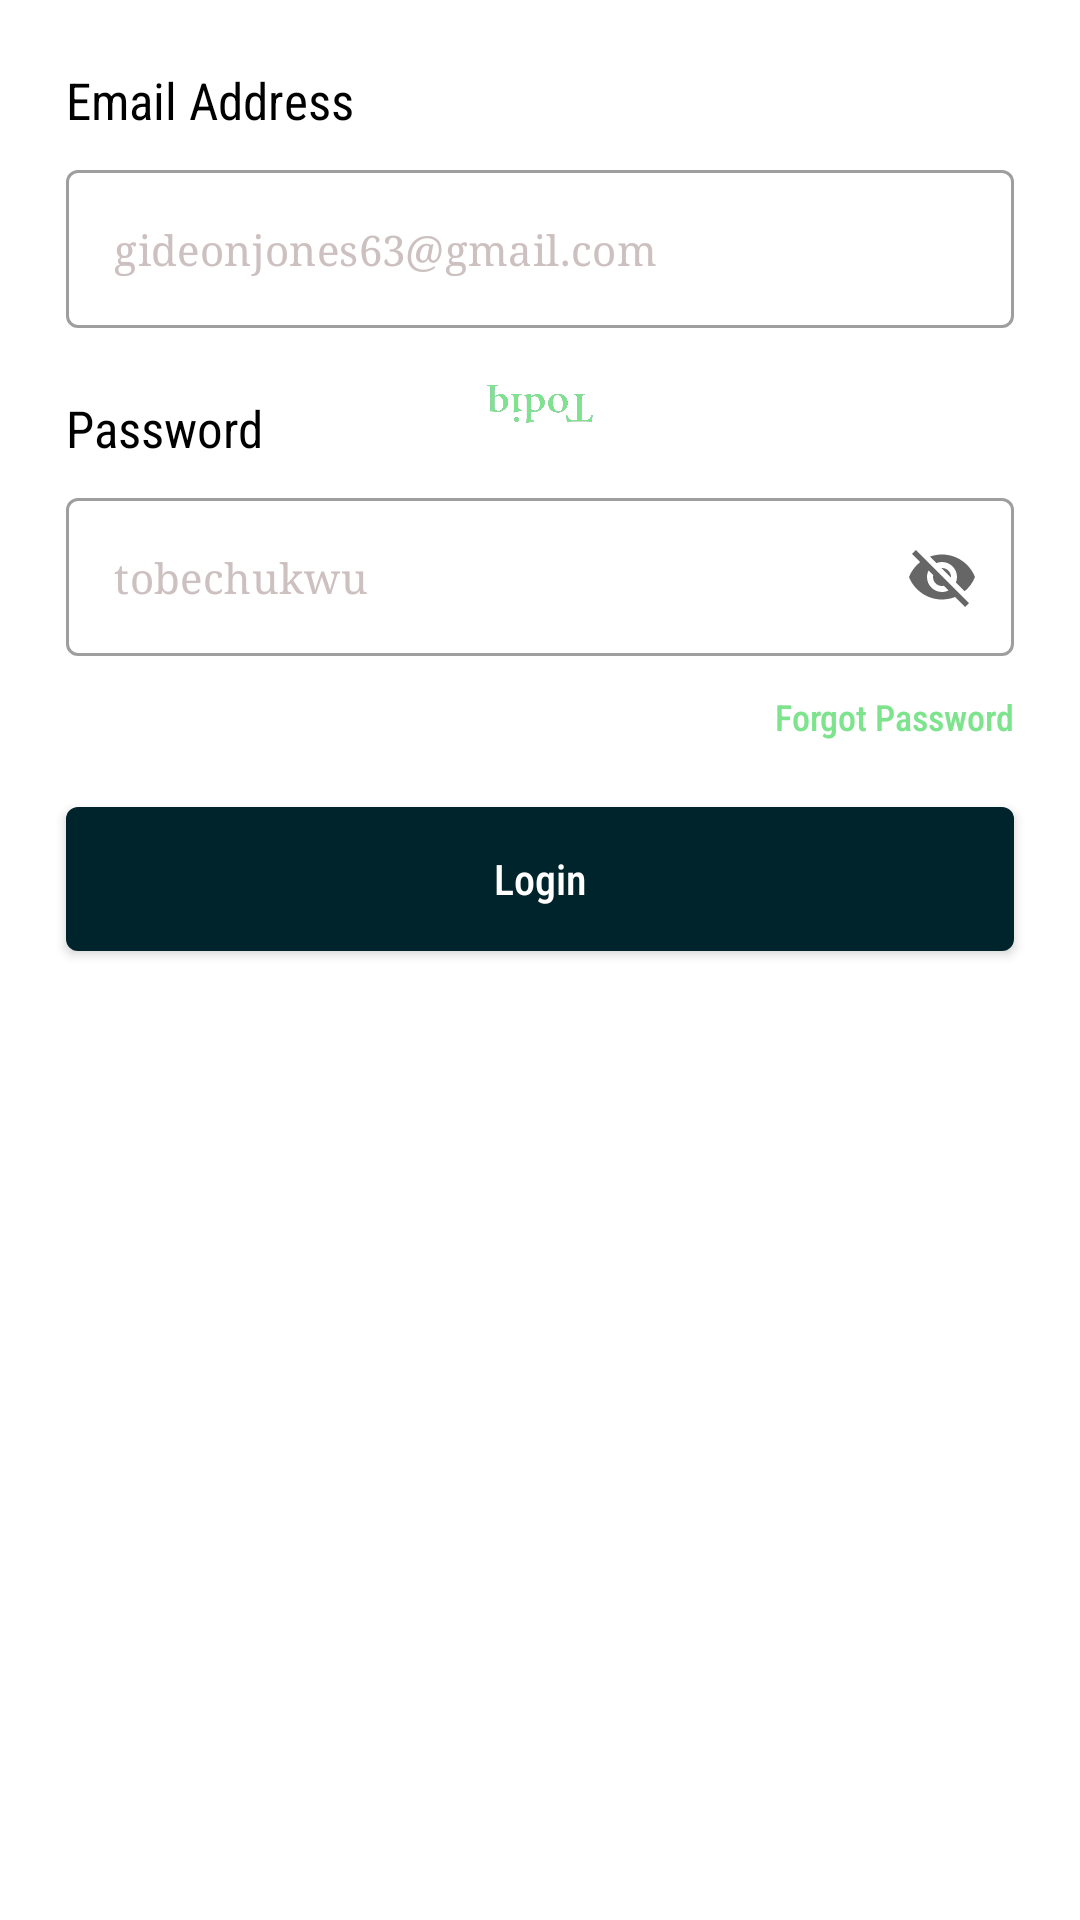

Reconstruct the res/layout file that produces this screen, plus the resources it refers to.
<!-- AndroidManifest.xml: application theme Theme.BehrnIntern -->
<!-- res/layout/fragment_login.xml -->
<?xml version="1.0" encoding="utf-8"?>
<androidx.constraintlayout.widget.ConstraintLayout xmlns:android="http://schemas.android.com/apk/res/android"
    xmlns:app="http://schemas.android.com/apk/res-auto"
    xmlns:tools="http://schemas.android.com/tools"
    android:layout_width="match_parent"
    android:layout_height="match_parent"
    tools:context=".authScreens.Login">

    <TextView
        android:id="@+id/textView1"
        android:layout_width="wrap_content"
        android:layout_height="wrap_content"
        android:layout_marginTop="22dp"
        android:fontFamily="sans-serif-condensed"
        android:text="Email Address"
        android:textColor="@color/black"
        android:textSize="17sp"
        app:layout_constraintStart_toStartOf="@id/email"
        app:layout_constraintTop_toTopOf="parent" />


    <com.google.android.material.textfield.TextInputLayout
        android:id="@+id/email"
        style="@style/Widget.MaterialComponents.TextInputLayout.OutlinedBox"
        android:layout_width="match_parent"
        android:layout_height="wrap_content"
        android:layout_marginHorizontal="22dp"
        android:layout_marginTop="12dp"
        app:endIconMode="clear_text"
        app:hintAnimationEnabled="false"
        app:hintEnabled="false"
        app:layout_constraintEnd_toEndOf="parent"
        app:layout_constraintStart_toStartOf="parent"
        app:layout_constraintTop_toBottomOf="@+id/textView1">

        <com.google.android.material.textfield.TextInputEditText
            android:id="@+id/email_et"
            android:layout_width="match_parent"
            android:layout_height="wrap_content"
            android:fontFamily="serif"
            android:hint="gideonjones63@gmail.com"
            android:inputType="textEmailAddress"
            android:textColor="@color/black"
            android:textColorHint="#CDC0C0"
            android:textSize="14sp" />
    </com.google.android.material.textfield.TextInputLayout>


    <TextView
        android:id="@+id/textView2"
        android:layout_width="wrap_content"
        android:layout_height="wrap_content"
        android:layout_marginTop="22dp"
        android:fontFamily="sans-serif-condensed"
        android:text="Password"
        android:textColor="@color/black"
        android:textSize="17sp"
        app:layout_constraintStart_toStartOf="@+id/email"
        app:layout_constraintTop_toBottomOf="@+id/email" />

    <com.google.android.material.textfield.TextInputLayout
        android:id="@+id/textInputLayout"
        style="@style/Widget.MaterialComponents.TextInputLayout.OutlinedBox"
        android:layout_width="match_parent"
        android:layout_height="wrap_content"
        android:layout_marginHorizontal="22dp"
        android:layout_marginTop="12dp"
        app:endIconMode="password_toggle"
        app:hintAnimationEnabled="false"
        app:hintEnabled="false"
        app:layout_constraintTop_toBottomOf="@+id/textView2"
        tools:layout_editor_absoluteX="1dp">

        <com.google.android.material.textfield.TextInputEditText
            android:id="@+id/passwordEt"
            android:layout_width="match_parent"
            android:layout_height="wrap_content"
            android:fontFamily="serif"
            android:hint="tobechukwu"
            android:textColor="@color/black"
            android:textColorHint="@color/hint_color"
            android:textSize="14sp" />
    </com.google.android.material.textfield.TextInputLayout>

    <TextView
        android:id="@+id/forgotPassword"
        android:layout_width="wrap_content"
        android:layout_height="wrap_content"
        android:layout_marginTop="12dp"
        android:fontFamily="sans-serif-condensed-medium"
        android:text="Forgot Password"
        android:textColor="@color/brand_color"
        android:textSize="12sp"
        app:layout_constraintEnd_toEndOf="@+id/textInputLayout"
        app:layout_constraintTop_toBottomOf="@+id/textInputLayout" />

    <ProgressBar
        android:id="@+id/progressBar"
        style="?android:attr/progressBarStyle"
        android:layout_width="wrap_content"
        android:layout_height="wrap_content"
        android:layout_weight="1"
        android:indeterminateDrawable="@drawable/loggo"
        android:rotation="180"
        app:layout_constraintBottom_toTopOf="@+id/login"
        app:layout_constraintEnd_toEndOf="parent"
        app:layout_constraintStart_toStartOf="parent"
        app:layout_constraintTop_toTopOf="parent" />

    <androidx.appcompat.widget.AppCompatButton
        android:id="@+id/login"
        android:layout_width="match_parent"
        android:layout_height="wrap_content"
        android:layout_marginHorizontal="22dp"
        android:layout_marginTop="22dp"
        android:background="@drawable/tab_bg"
        android:fontFamily="sans-serif-condensed-medium"
        android:text="Login"
        android:textAllCaps="false"
        android:textColor="@color/white"
        android:textSize="14sp"
        app:layout_constraintEnd_toEndOf="parent"
        app:layout_constraintStart_toStartOf="parent"
        app:layout_constraintTop_toBottomOf="@+id/forgotPassword" />


</androidx.constraintlayout.widget.ConstraintLayout>
<!-- resources referenced by this layout -->
<resources>
  <color name="black">#FF000000</color>
  <color name="brand_color">#7DE38D</color>
  <color name="hint_color">#CDC0C0</color>
  <color name="white">#FFFFFFFF</color>
  <!-- drawable loggo: png bitmap (drawable, 38730 bytes) -->
  <!-- drawable tab_bg (drawable) -->
  <?xml version="1.0" encoding="utf-8"?>
  <shape android:shape="rectangle"
      xmlns:android="http://schemas.android.com/apk/res/android">
  
  
  
      <solid android:color="@color/background"/>
  
      <corners android:radius="4dp"/>
  
  
  </shape>
  <style name="Theme.BehrnIntern" parent="Theme.MaterialComponents.Light.NoActionBar">
          
          <item name="colorPrimary">@color/purple_500</item>
          <item name="colorPrimaryVariant">@color/purple_700</item>
          <item name="colorOnPrimary">@color/white</item>
          
          <item name="colorSecondary">@color/teal_200</item>
          <item name="colorSecondaryVariant">@color/teal_700</item>
          <item name="colorOnSecondary">@color/black</item>
          
          <item name="android:statusBarColor">@color/white</item>
          
      </style>
  <color name="background">#00242B</color>
  <color name="purple_500">#FF6200EE</color>
  <color name="purple_700">#FF3700B3</color>
  <color name="teal_200">#FF03DAC5</color>
  <color name="teal_700">#FF018786</color>
</resources>
